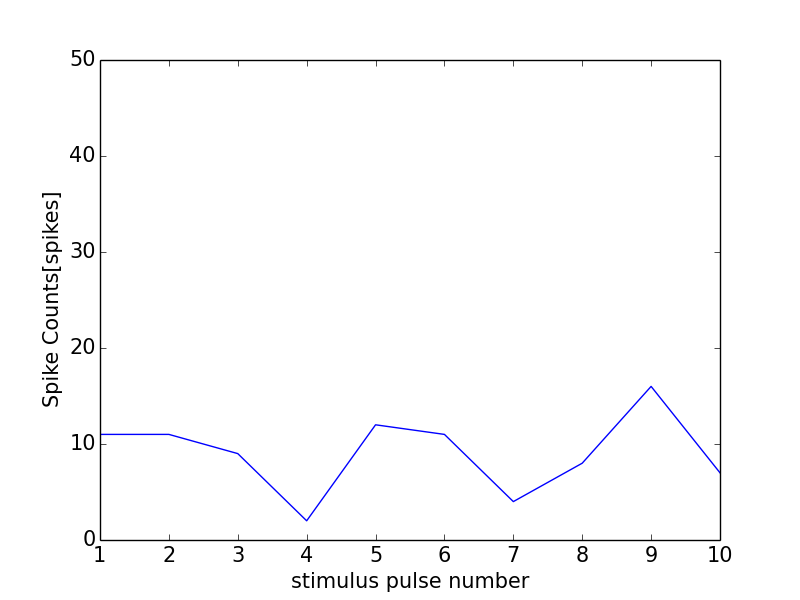

The table this chart was drawn from, first rows:
0, 0.0
0, 0
1, 11
2, 11
3, 9
4, 2
5, 12
6, 11
7, 4
8, 8
9, 16
10, 7
11, 1
